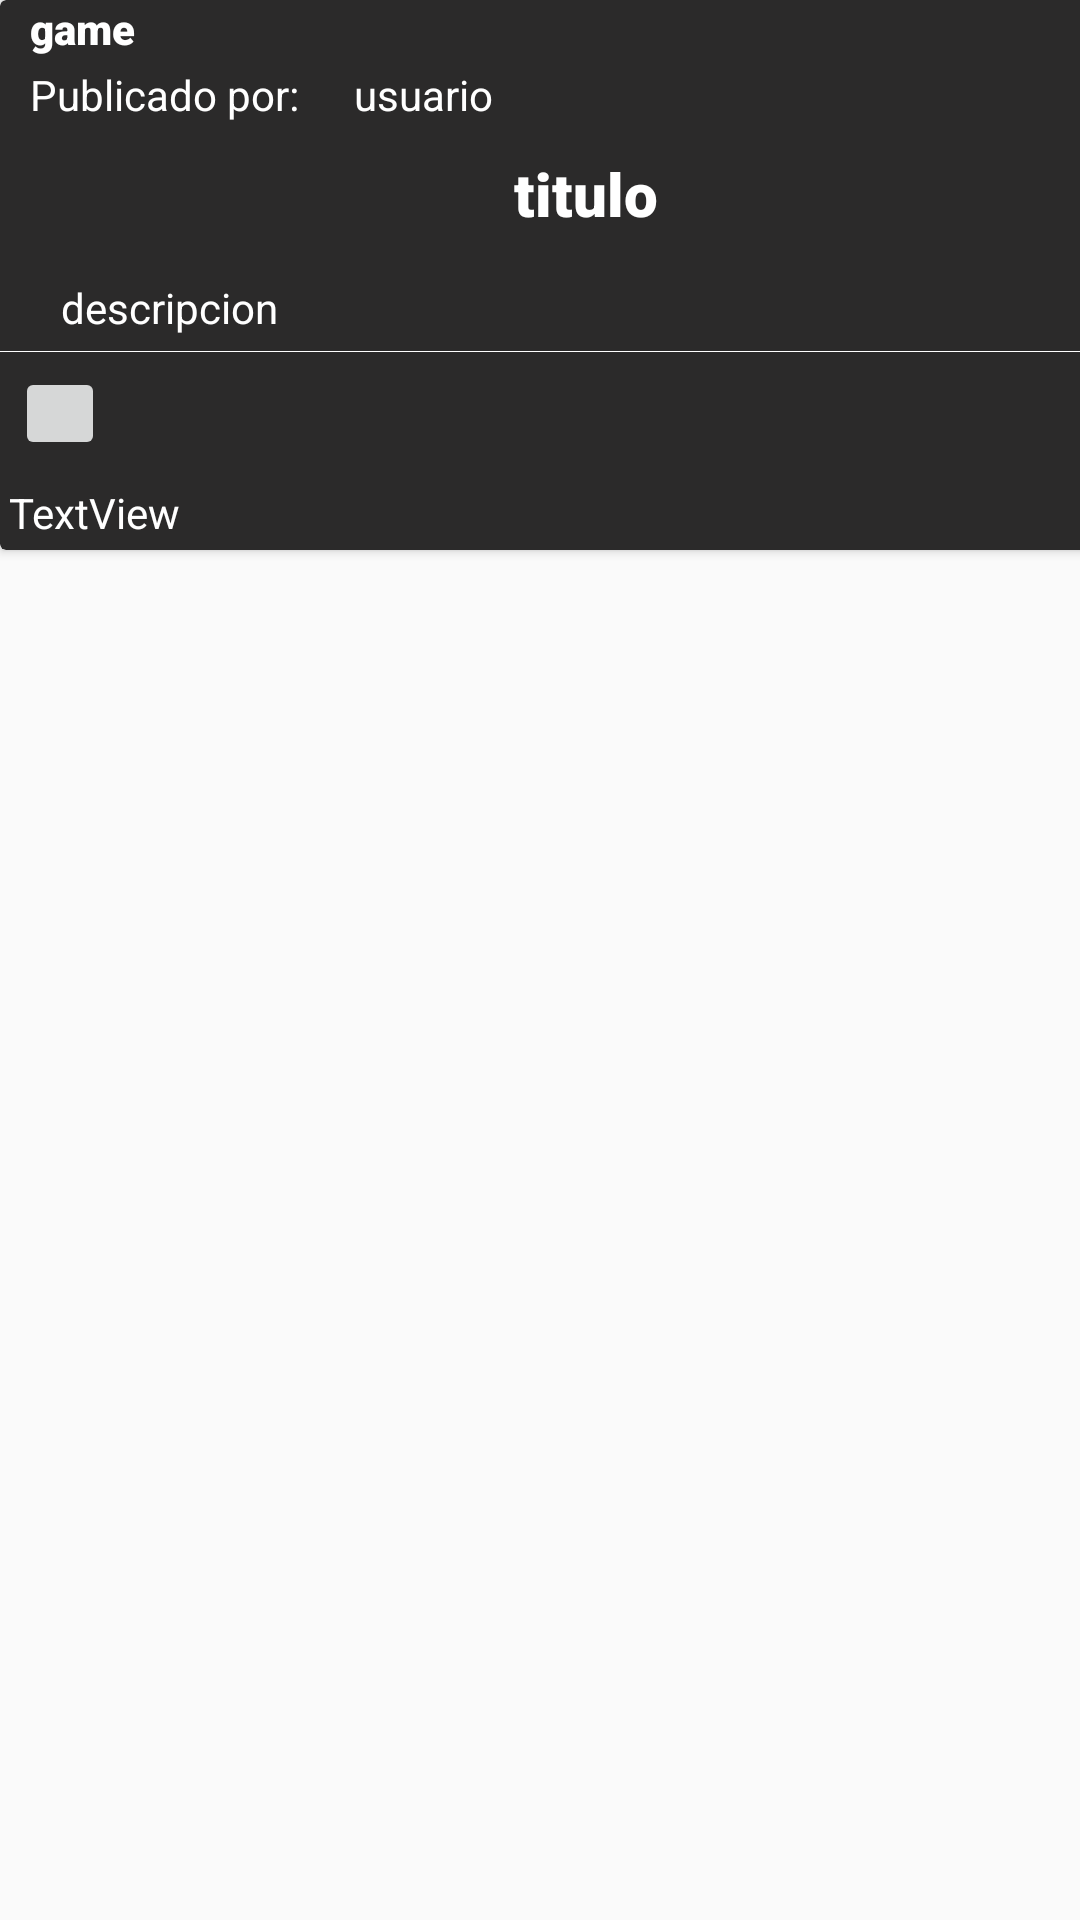

Write the Android layout XML for this screen, with the resource values it uses.
<!-- AndroidManifest.xml: application theme Theme.GlitchHunter1 -->
<!-- res/layout/publicacion_item_sinp.xml -->
<?xml version="1.0" encoding="utf-8"?>
<LinearLayout xmlns:android="http://schemas.android.com/apk/res/android"
    android:layout_height="wrap_content"
    xmlns:app="http://schemas.android.com/apk/res-auto"
    android:layout_margin="5dp"
    android:layout_marginBottom="5dp"
    android:layout_width="wrap_content"
    android:orientation="horizontal">

    <androidx.cardview.widget.CardView
        android:layout_width="409dp"
        android:layout_height="wrap_content"
        android:background="@drawable/white_bg"
        android:backgroundTint="#2B2A2A"
        app:layout_constraintTop_toTopOf="parent">

        <LinearLayout
            android:layout_width="391dp"
            android:layout_height="match_parent"
            android:orientation="vertical">

            <androidx.appcompat.widget.LinearLayoutCompat
                android:layout_width="match_parent"
                android:layout_height="match_parent"
                android:layout_weight="1"
                android:orientation="vertical"
                android:paddingLeft="10dp">

                <TextView
                    android:id="@+id/game_view_sinp"
                    android:layout_width="wrap_content"
                    android:layout_height="wrap_content"
                    android:layout_marginBottom="3dp"
                    android:fontFamily="sans-serif-black"
                    android:gravity="start"
                    android:text="game"
                    android:textColor="#FFFFFF" />

                <LinearLayout
                    android:layout_width="match_parent"
                    android:layout_height="match_parent"
                    android:orientation="horizontal">

                    <TextView
                        android:layout_width="wrap_content"
                        android:layout_height="wrap_content"
                        android:layout_marginEnd="15dp"
                        android:text="Publicado por: "
                        android:textColor="#FFFFFF" />

                    <TextView
                        android:id="@+id/userName_view_sinp"
                        android:layout_width="190dp"
                        android:layout_height="match_parent"
                        android:layout_gravity="start"
                        android:layout_weight="1"
                        android:text="usuario"
                        android:textColor="#FFFFFF" />

                </LinearLayout>

            </androidx.appcompat.widget.LinearLayoutCompat>

            <TextView
                android:id="@+id/nombreJuego_view_sinp"
                android:layout_width="wrap_content"
                android:layout_height="wrap_content"
                android:layout_gravity="center"
                android:layout_margin="10dp"
                android:fontFamily="sans-serif-black"
                android:text="titulo"
                android:textColor="#FFFFFF"
                android:textSize="20dp" />

            <TextView
                android:id="@+id/description_view_sinp"
                android:layout_width="350dp"
                android:layout_height="wrap_content"
                android:layout_gravity="center"
                android:layout_margin="5dp"
                android:foregroundGravity="center"
                android:text="descripcion "
                android:textColor="#FFFFFF" />

            <ImageView
                android:id="@+id/image_sinp"
                android:layout_width="match_parent"
                android:layout_height="wrap_content"
                android:layout_weight="30"
                app:srcCompat="@drawable/shape_bg" />

            <ImageButton
                android:id="@+id/vote_button_sinp"
                android:layout_width="30dp"
                android:layout_height="31dp"
                android:layout_margin="5dp"
                android:layout_weight="1"
                android:src="@drawable/baseline_favorite_border_24">

            </ImageButton>

            <TextView
                android:id="@+id/votosNum_sinp"
                android:layout_width="match_parent"
                android:layout_height="wrap_content"
                android:layout_weight="1"
                android:padding="3dp"
                android:text="TextView"
                android:textColor="#FFFFFF" />

        </LinearLayout>
    </androidx.cardview.widget.CardView>

</LinearLayout>
<!-- resources referenced by this layout -->
<resources>
  <!-- drawable shape_bg (drawable) -->
  <?xml version="1.0" encoding="utf-8"?>
  <selector xmlns:android="http://schemas.android.com/apk/res/android">
      <item>
          <shape>
              <solid android:color="@color/white"></solid>
          </shape>
      </item>
  </selector>
  <style name="Theme.GlitchHunter1" parent="Theme.AppCompat.DayNight.NoActionBar">
          
          <item name="colorPrimary">@color/purple_500</item>
          <item name="colorPrimaryVariant">@color/purple_700</item>
          <item name="colorOnPrimary">@color/white</item>
          
          <item name="colorSecondary">@color/teal_200</item>
          <item name="colorSecondaryVariant">@color/teal_700</item>
          <item name="colorOnSecondary">@color/black</item>
          
          <item name="android:statusBarColor">?attr/colorPrimaryVariant</item>
          
      </style>
  <!-- not gathered from this repository: default colours our renderer supplied (Android Studio template values) -->
  <color name="purple_500">#FF6200EE</color>
  <color name="purple_700">#FF3700B3</color>
  <color name="teal_200">#FF03DAC5</color>
  <color name="teal_700">#FF018786</color>
  <color name="black">#FF000000</color>
  <color name="white">#FFFFFFFF</color>
</resources>
